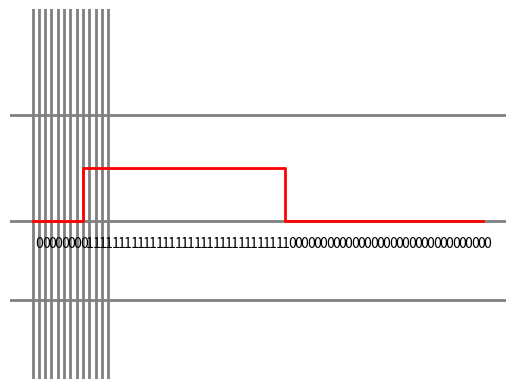

The matplotlib source for this figure:
import matplotlib.pyplot as plt
import numpy as np

def hex_to_bit_array(hex_str):
    # Convert hex to integer
    num = int(hex_str, 16)
    # Convert integer to a binary string, stripping the "0b" prefix
    # and zero-padding to 4 bits per hex digit
    bit_str = bin(num)[2:].zfill(4 * len(hex_str))
    # Convert each character ('0' or '1') into an integer
    return [int(bit) for bit in bit_str]

def my_lines(ax, pos, *args, **kwargs):
    if ax == 'x':
        for p in pos:
            plt.axvline(p, *args, **kwargs)
    else:
        for p in pos:
            plt.axhline(p, *args, **kwargs)

upper = 0xFFFFFFFF
lower = 0x0


#bits = hex_to_bit_array(str((upper << 32) | lower))
bits = hex_to_bit_array("0xFFFFFFFF00000000")
data = np.repeat(bits, 2)
#clock = 1 - np.arange(len(data)) % 2
#manchester = 1 - np.logical_xor(clock, data)
t = 0.5 * np.arange(len(data))

#plt.hold(True)
my_lines('x', range(13), color='.5', linewidth=2)
my_lines('y', [0.5, 2, 4], color='.5', linewidth=2)
#plt.step(t, clock + 4, 'r', linewidth = 2, where='post')
plt.step(t, data + 2, 'r', linewidth = 2, where='post')
#plt.step(t, manchester, 'r', linewidth = 2, where='post')
plt.ylim([-1,6])

for tbit, bit in enumerate(bits):
    plt.text(tbit + 0.5, 1.5, str(bit))

plt.gca().axis('off')
plt.show()